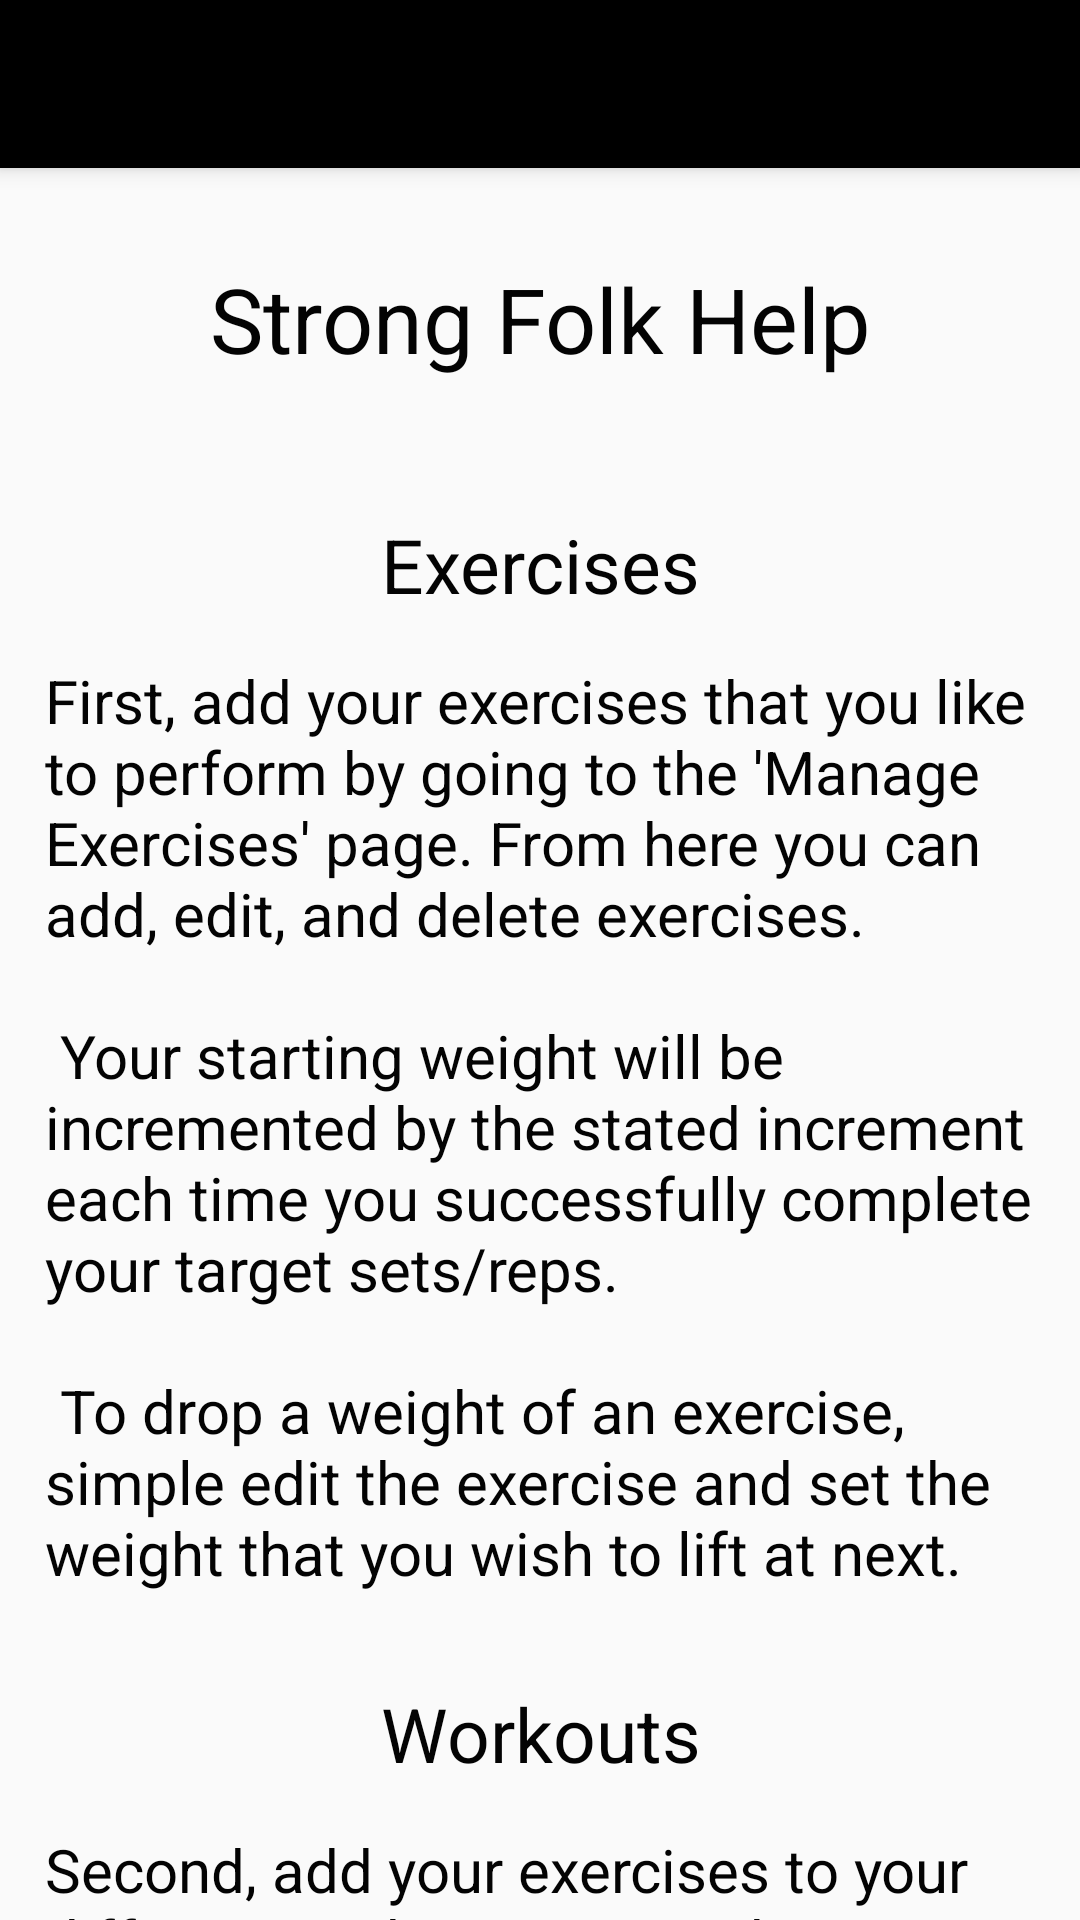

Produce the Android XML layout that renders to this screen, including the resource entries it uses.
<!-- AndroidManifest.xml: application theme AppTheme -->
<!-- res/layout/activity_help.xml -->
<?xml version="1.0" encoding="utf-8"?>
<androidx.coordinatorlayout.widget.CoordinatorLayout xmlns:android="http://schemas.android.com/apk/res/android"
    xmlns:app="http://schemas.android.com/apk/res-auto"
    xmlns:tools="http://schemas.android.com/tools"
    android:layout_width="match_parent"
    android:layout_height="match_parent"
    android:fitsSystemWindows="true"
    tools:context=".Help">
    <com.google.android.material.appbar.AppBarLayout
        android:layout_width="match_parent"
        android:layout_height="wrap_content"
        android:theme="@style/AppTheme.AppBarOverlay">

        <androidx.appcompat.widget.Toolbar
            android:id="@+id/toolbar"
            android:layout_width="match_parent"
            android:layout_height="?attr/actionBarSize"
            android:background="?attr/colorPrimary"
            app:popupTheme="@style/AppTheme.PopupOverlay" />

    </com.google.android.material.appbar.AppBarLayout>

    <include layout="@layout/content_help" />


</androidx.coordinatorlayout.widget.CoordinatorLayout>
<!-- res/layout/content_help.xml (included above) -->
<?xml version="1.0" encoding="utf-8"?>
<androidx.core.widget.NestedScrollView xmlns:android="http://schemas.android.com/apk/res/android"
    xmlns:app="http://schemas.android.com/apk/res-auto"
    xmlns:tools="http://schemas.android.com/tools"
    android:layout_width="match_parent"
    android:layout_height="match_parent"
    app:layout_behavior="@string/appbar_scrolling_view_behavior"
    tools:context=".Help"
    tools:showIn="@layout/activity_help">

    <LinearLayout
        android:layout_width="match_parent"
        android:layout_height="wrap_content"
        android:orientation="vertical">

        <TextView
            android:layout_width="match_parent"
            android:layout_height="wrap_content"
            android:layout_marginTop="30sp"
            android:layout_marginBottom="15sp"
            android:text="@string/strong_folk_help"
            android:textAlignment="center"
            android:textColor="#030303"
            android:textSize="30sp" />

        <TextView
            android:layout_width="match_parent"
            android:layout_height="wrap_content"
            android:layout_marginTop="30sp"
            android:layout_marginBottom="15sp"
            android:text="@string/exercises"
            android:textAlignment="center"
            android:textColor="#030303"
            android:textSize="25sp" />

        <TextView
            android:layout_width="match_parent"
            android:layout_height="wrap_content"
            android:layout_marginStart="15dp"
            android:layout_marginEnd="15dp"
            android:text="@string/help_exercises"
            android:textColor="#030303"
            android:textSize="20sp" />

        <TextView
            android:layout_width="match_parent"
            android:layout_height="wrap_content"
            android:layout_marginTop="30sp"
            android:layout_marginBottom="15sp"
            android:text="Workouts"
            android:textAlignment="center"
            android:textColor="#030303"
            android:textSize="25sp" />

        <TextView
            android:layout_width="match_parent"
            android:layout_height="wrap_content"
            android:layout_marginStart="15dp"
            android:layout_marginEnd="15dp"
            android:text="@string/workout_help"
            android:textColor="#030303"
            android:textSize="20sp" />

        <TextView
            android:layout_width="match_parent"
            android:layout_height="wrap_content"
            android:layout_marginTop="30sp"
            android:layout_marginBottom="15sp"
            android:text="Doing a Workout"
            android:textAlignment="center"
            android:textColor="#030303"
            android:textSize="25sp" />

        <TextView
            android:layout_width="match_parent"
            android:layout_height="wrap_content"
            android:layout_marginStart="15dp"
            android:layout_marginEnd="15dp"
            android:text="@string/do_workout_help"
            android:textColor="#030303"
            android:textSize="20sp" />

        <TextView
            android:layout_width="match_parent"
            android:layout_height="wrap_content"
            android:layout_marginTop="30sp"
            android:layout_marginBottom="15sp"
            android:text="@string/history"
            android:textAlignment="center"
            android:textColor="#030303"
            android:textSize="25sp" />

        <TextView
            android:layout_width="match_parent"
            android:layout_height="wrap_content"
            android:layout_marginStart="15dp"
            android:layout_marginEnd="15dp"
            android:text="@string/history_help"
            android:textColor="#030303"
            android:textSize="20sp" />
    </LinearLayout>
</androidx.core.widget.NestedScrollView>
<!-- resources referenced by this layout -->
<resources>
  <string name="do_workout_help">     To complete a workout going to the \'Workouts\' page. Here you pick whatever workout you want to do. \n\n    As you complete your sets track how many reps you were able to complete at the stated weight by click the set your own, it will go down by one with each press. \n\n    When you are finished your workout hit finish, your exercise weights will be saved in your history and incremented if you completed each set at the target reps.</string>
  <string name="exercises">Exercises</string>
  <string name="help_exercises">    First, add your exercises that you like to perform by going to the \'Manage Exercises\' page. From here you can add, edit, and delete exercises. \n\n    Your starting weight will be incremented by the stated increment each time you successfully complete your target sets/reps.\n\n    To drop a weight of an exercise, simple edit the exercise and set the weight that you wish to lift at next.</string>
  <string name="history">History</string>
  <string name="history_help">    View the history of each of your exercises on the \'History\' page. Do so by selecting from a list of your exercises.</string>
  <string name="strong_folk_help">Strong Folk Help</string>
  <string name="workout_help">    Second, add your exercises to your different workout routines by going to the \'Manage Workouts\' page.</string>
  <style name="AppTheme.AppBarOverlay" parent="ThemeOverlay.AppCompat.Dark.ActionBar" />
  <style name="AppTheme.PopupOverlay" parent="ThemeOverlay.AppCompat.Light" />
  <style name="AppTheme" parent="Theme.AppCompat.Light.DarkActionBar">
          
          <item name="colorPrimary">@color/colorPrimary</item>
          <item name="colorPrimaryDark">@color/colorPrimaryDark</item>
          <item name="colorAccent">@color/colorAccent</item>
      </style>
  <color name="colorPrimary">#000000</color>
  <color name="colorPrimaryDark">#00574B</color>
  <color name="colorAccent">#D81B60</color>
</resources>
